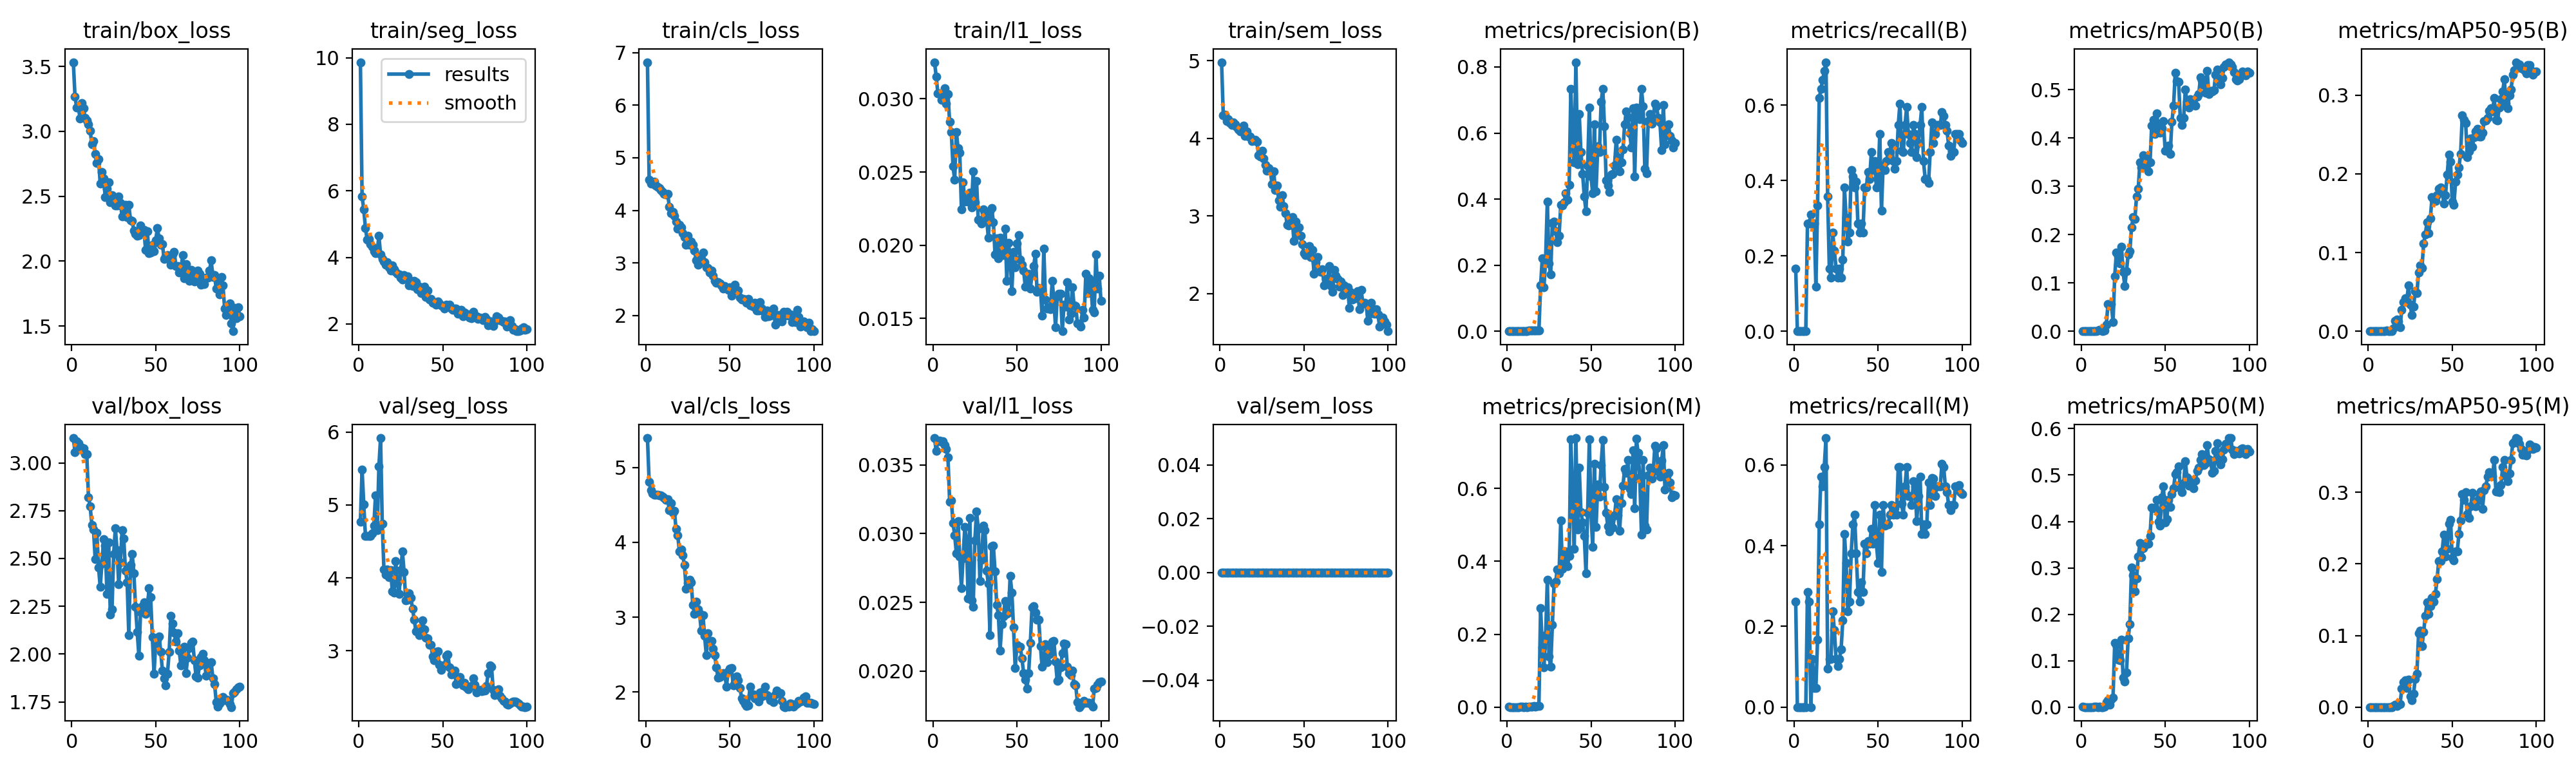

The data file committed next to this chart (first rows):
epoch, time, train/box_loss, train/seg_loss, train/cls_loss, train/l1_loss, train/sem_loss, metrics/precision(B), metrics/recall(B), metrics/mAP50(B), metrics/mAP50-95(B), metrics/precision(M), metrics/recall(M), metrics/mAP50(M), metrics/mAP50-95(M), val/box_loss, val/seg_loss, val/cls_loss, val/l1_loss, val/sem_loss, lr/pg0, lr/pg1, lr/pg2
1, 15.29, 3.533, 9.864, 6.816, 0.0325, 4.981, 0.00058, 0.1667, 0.0001, 3e-05, 0.00092, 0.2619, 0.00029, 4e-05, 3.129, 4.768, 5.394, 0.03695, 0, 0.00018, 0.00018, 0.08218
2, 25.61, 3.268, 5.832, 4.578, 0.03153, 4.298, 0, 0, 0, 0, 0, 0, 0, 0, 3.057, 5.488, 4.81, 0.03602, 0, 0.0003762, 0.0003762, 0.06238
3, 36.09, 3.183, 5.44, 4.51, 0.03036, 4.307, 0, 0, 0, 0, 0, 0, 0, 0, 3.112, 5.011, 4.699, 0.03671, 0, 0.0005685, 0.0005685, 0.04257
4, 46.48, 3.186, 4.886, 4.513, 0.03036, 4.225, 0, 0, 0, 0, 0, 0, 0, 0, 3.102, 4.576, 4.656, 0.03677, 0, 0.0007568, 0.0007568, 0.02276
5, 56.83, 3.099, 4.537, 4.542, 0.02993, 4.244, 0, 0, 0, 0, 0, 0, 0, 0, 3.087, 4.572, 4.639, 0.03669, 0, 0.0009412, 0.0009412, 0.002941
6, 67.39, 3.216, 4.555, 4.471, 0.0302, 4.199, 0, 0, 0, 0, 0, 0, 0, 0, 3.08, 4.573, 4.633, 0.03673, 0, 0.0009505, 0.0009505, 0.0009505
7, 78.04, 3.179, 4.387, 4.446, 0.03074, 4.173, 0, 0, 0, 0, 0, 0, 0, 0, 3.077, 4.575, 4.636, 0.03645, 0, 0.0009406, 0.0009406, 0.0009406
8, 88.76, 3.105, 4.319, 4.419, 0.02967, 4.207, 0.00111, 0.2857, 0.00057, 0.0001, 0.00111, 0.2857, 0.00052, 0.0001, 3.045, 4.611, 4.625, 0.03614, 0, 0.0009307, 0.0009307, 0.0009307
9, 99.62, 3.082, 4.175, 4.391, 0.03033, 4.184, 0.00105, 0.2857, 0.0008, 0.00017, 0.00096, 0.2619, 0.00064, 0.00012, 3.045, 4.714, 4.632, 0.03553, 0, 0.0009208, 0.0009208, 0.0009208
10, 110.5, 3.055, 4.122, 4.345, 0.02842, 4.149, 0.00116, 0.3095, 0.00194, 0.00055, 0, 0, 0, 0, 2.82, 5.136, 4.611, 0.03231, 0, 0.0009109, 0.0009109, 0.0009109
11, 121.3, 3.006, 4.162, 4.307, 0.02771, 4.111, 0.00116, 0.2857, 0.00235, 0.00071, 0.00048, 0.1191, 0.00053, 7e-05, 2.774, 4.655, 4.597, 0.03242, 0, 0.000901, 0.000901, 0.000901
12, 132.1, 2.902, 4.647, 4.306, 0.02538, 4.091, 0.00126, 0.2857, 0.00125, 0.00046, 0.00021, 0.04762, 0.00015, 2e-05, 2.677, 5.53, 4.566, 0.03077, 0, 0.0008911, 0.0008911, 0.0008911
13, 142.8, 2.925, 4.088, 4.318, 0.02447, 4.118, 0.00224, 0.1191, 0.00026, 7e-05, 0.0009, 0.04762, 5e-05, 1e-05, 2.653, 5.919, 4.577, 0.02988, 0, 0.0008812, 0.0008812, 0.0008812
14, 153.6, 2.829, 3.959, 4.074, 0.02775, 4.162, 0.00189, 0.3333, 0.00135, 0.00053, 0.00095, 0.1667, 0.00039, 6e-05, 2.498, 4.748, 4.433, 0.02855, 0, 0.0008713, 0.0008713, 0.0008713
15, 164.4, 2.755, 3.869, 3.943, 0.02662, 4.031, 0.00259, 0.619, 0.01359, 0.0031, 0.00189, 0.4524, 0.01031, 0.00127, 2.634, 4.116, 4.522, 0.03093, 0, 0.0008614, 0.0008614, 0.0008614
16, 175.2, 2.789, 3.782, 3.971, 0.02632, 4.09, 0.00248, 0.6429, 0.05653, 0.01301, 0.0022, 0.5714, 0.01536, 0.00331, 2.453, 4.047, 4.397, 0.02833, 0, 0.0008515, 0.0008515, 0.0008515
17, 186.1, 2.596, 3.864, 3.9, 0.02247, 4.019, 0.0025, 0.6667, 0.05362, 0.01521, 0.00205, 0.5476, 0.0054, 0.00116, 2.35, 4.117, 4.423, 0.02603, 0, 0.0008416, 0.0008416, 0.0008416
18, 196.9, 2.689, 3.694, 3.78, 0.02431, 4.021, 0.00257, 0.6905, 0.05592, 0.01205, 0.00222, 0.5952, 0.01646, 0.00315, 2.473, 4.01, 4.182, 0.02821, 0, 0.0008317, 0.0008317, 0.0008317
19, 207.7, 2.637, 3.602, 3.651, 0.023, 3.966, 0.00269, 0.7143, 0.01901, 0.0053, 0.00251, 0.6667, 0.02029, 0.00442, 2.6, 4.108, 4.097, 0.03047, 0, 0.0008218, 0.0008218, 0.0008218
20, 218.5, 2.493, 3.764, 3.72, 0.02316, 3.985, 0.1381, 0.3571, 0.1139, 0.02752, 0.2722, 0.09524, 0.1381, 0.02607, 2.569, 3.814, 3.88, 0.02953, 0, 0.0008119, 0.0008119, 0.0008119
21, 229.3, 2.558, 3.65, 3.672, 0.02296, 3.98, 0.2198, 0.1667, 0.1628, 0.03701, 0.1631, 0.1191, 0.1346, 0.03517, 2.315, 3.798, 3.905, 0.0253, 0, 0.000802, 0.000802, 0.000802
22, 240.2, 2.607, 3.572, 3.57, 0.02359, 3.958, 0.1335, 0.1429, 0.1551, 0.04224, 0.1086, 0.1191, 0.1021, 0.03708, 2.583, 4.23, 3.826, 0.03112, 0, 0.0007921, 0.0007921, 0.0007921
23, 250.9, 2.452, 3.506, 3.488, 0.0226, 3.786, 0.2189, 0.2619, 0.1405, 0.03918, 0.1973, 0.2381, 0.1009, 0.02674, 2.208, 3.929, 3.698, 0.02513, 0, 0.0007822, 0.0007822, 0.0007822
24, 261.6, 2.507, 3.495, 3.341, 0.02503, 3.765, 0.3923, 0.2143, 0.1745, 0.05828, 0.3487, 0.1905, 0.1449, 0.03853, 2.234, 3.776, 3.384, 0.02468, 0, 0.0007723, 0.0007723, 0.0007723
25, 272.4, 2.46, 3.387, 3.511, 0.02295, 3.838, 0.2056, 0.1667, 0.1224, 0.03376, 0.1386, 0.1191, 0.06279, 0.01525, 2.525, 4.109, 3.458, 0.02951, 0, 0.0007624, 0.0007624, 0.0007624
26, 283.1, 2.428, 3.332, 3.347, 0.0244, 3.745, 0.1716, 0.1429, 0.09303, 0.02044, 0.1111, 0.1013, 0.05518, 0.00942, 2.658, 4.36, 3.497, 0.03161, 0, 0.0007525, 0.0007525, 0.0007525
27, 293.8, 2.428, 3.471, 3.401, 0.02176, 3.661, 0.3273, 0.1667, 0.1237, 0.03103, 0.2254, 0.1191, 0.07423, 0.01849, 2.544, 4.079, 3.464, 0.03036, 0, 0.0007426, 0.0007426, 0.0007426
28, 304.6, 2.496, 3.352, 3.342, 0.02164, 3.584, 0.3316, 0.1429, 0.1592, 0.05088, 0.3382, 0.1429, 0.1488, 0.03968, 2.365, 3.694, 3.163, 0.02654, 0, 0.0007327, 0.0007327, 0.0007327
29, 315.3, 2.447, 3.432, 3.237, 0.0215, 3.618, 0.3025, 0.1905, 0.1659, 0.04815, 0.3447, 0.2143, 0.1788, 0.04662, 2.48, 3.702, 3.046, 0.02809, 0, 0.0007228, 0.0007228, 0.0007228
30, 326.1, 2.345, 3.167, 3.054, 0.02246, 3.585, 0.2696, 0.381, 0.2145, 0.07489, 0.3786, 0.4286, 0.3014, 0.1032, 2.647, 3.787, 3.212, 0.03056, 0, 0.0007129, 0.0007129, 0.0007129
31, 336.9, 2.357, 3.285, 2.971, 0.02219, 3.408, 0.2893, 0.3006, 0.2362, 0.08369, 0.3676, 0.3571, 0.2844, 0.1065, 2.605, 3.726, 3.106, 0.03024, 0, 0.000703, 0.000703, 0.000703
32, 347.7, 2.432, 3.134, 3.128, 0.02183, 3.573, 0.3826, 0.2381, 0.2315, 0.08074, 0.5128, 0.2381, 0.2497, 0.08484, 2.438, 3.58, 3.051, 0.02731, 0, 0.0006931, 0.0006931, 0.0006931
33, 358.5, 2.341, 3.303, 3.074, 0.02051, 3.331, 0.3808, 0.2619, 0.2793, 0.1114, 0.3796, 0.2619, 0.2766, 0.1051, 2.377, 3.429, 2.817, 0.02634, 0, 0.0006832, 0.0006832, 0.0006832
34, 369.2, 2.433, 3.254, 3.198, 0.0223, 3.394, 0.3906, 0.4286, 0.2948, 0.1231, 0.4, 0.381, 0.3248, 0.1275, 2.099, 3.27, 3.029, 0.02263, 0, 0.0006733, 0.0006733, 0.0006733
35, 379.9, 2.317, 3.038, 3.011, 0.02253, 3.204, 0.4183, 0.4111, 0.3496, 0.1386, 0.4278, 0.4524, 0.3534, 0.1461, 2.466, 3.282, 2.749, 0.02909, 0, 0.0006634, 0.0006634, 0.0006634
36, 390.6, 2.311, 3.123, 2.915, 0.02159, 3.119, 0.3974, 0.381, 0.3383, 0.1246, 0.3869, 0.4762, 0.3236, 0.1301, 2.525, 3.211, 2.495, 0.02911, 0, 0.0006535, 0.0006535, 0.0006535
37, 401.4, 2.236, 2.92, 2.907, 0.01936, 3.271, 0.4423, 0.3967, 0.3638, 0.1437, 0.4157, 0.381, 0.3428, 0.1409, 2.424, 3.27, 2.788, 0.02727, 0, 0.0006436, 0.0006436, 0.0006436
38, 412.1, 2.211, 2.972, 2.816, 0.02048, 3.127, 0.7345, 0.2857, 0.3615, 0.1701, 0.7345, 0.2857, 0.349, 0.153, 2.248, 3.42, 2.685, 0.02482, 0, 0.0006337, 0.0006337, 0.0006337
39, 422.9, 2.194, 3.112, 2.86, 0.0191, 3.039, 0.5785, 0.2619, 0.3457, 0.1665, 0.5785, 0.2619, 0.3534, 0.1471, 2.116, 3.292, 2.68, 0.02407, 0, 0.0006238, 0.0006238, 0.0006238
40, 433.6, 2.201, 2.814, 2.76, 0.02053, 2.886, 0.5119, 0.2857, 0.3312, 0.1659, 0.4344, 0.3095, 0.3521, 0.1582, 1.99, 3.181, 2.58, 0.02151, 0, 0.0006139, 0.0006139, 0.0006139
41, 444.3, 2.277, 2.996, 2.656, 0.01974, 2.882, 0.8145, 0.2619, 0.3491, 0.1731, 0.7385, 0.2857, 0.3691, 0.1787, 2.222, 3.174, 2.493, 0.0234, 0, 0.000604, 0.000604, 0.000604
42, 455.1, 2.226, 2.732, 2.628, 0.01931, 2.937, 0.5056, 0.381, 0.4252, 0.181, 0.4867, 0.4048, 0.4303, 0.2042, 2.252, 3.081, 2.327, 0.02395, 0, 0.0005941, 0.0005941, 0.0005941
43, 466, 2.238, 2.747, 2.63, 0.02114, 2.983, 0.657, 0.381, 0.4371, 0.183, 0.657, 0.381, 0.4288, 0.204, 2.269, 3.077, 2.191, 0.02512, 0, 0.0005842, 0.0005842, 0.0005842
44, 476.8, 2.085, 2.643, 2.608, 0.01759, 2.68, 0.5416, 0.4222, 0.4084, 0.181, 0.5352, 0.4114, 0.428, 0.2171, 2.211, 2.923, 2.204, 0.02414, 0, 0.0005743, 0.0005743, 0.0005743
45, 487.7, 2.232, 2.662, 2.575, 0.02017, 2.925, 0.4767, 0.4048, 0.4505, 0.1618, 0.5068, 0.4048, 0.4471, 0.2411, 2.22, 2.873, 2.224, 0.02423, 0, 0.0005644, 0.0005644, 0.0005644
46, 498.4, 2.061, 2.578, 2.518, 0.01922, 2.778, 0.4077, 0.4762, 0.4214, 0.1729, 0.4691, 0.4419, 0.3991, 0.2102, 2.346, 2.979, 2.249, 0.02692, 0, 0.0005545, 0.0005545, 0.0005545
47, 509.1, 2.065, 2.678, 2.564, 0.01687, 2.85, 0.3635, 0.4286, 0.4106, 0.1989, 0.3673, 0.4048, 0.3912, 0.2213, 2.297, 2.993, 2.239, 0.02571, 0, 0.0005446, 0.0005446, 0.0005446
48, 519.9, 2.125, 2.626, 2.521, 0.01957, 2.743, 0.501, 0.4524, 0.4203, 0.2244, 0.5334, 0.5, 0.4526, 0.2557, 2.09, 2.809, 2.076, 0.02316, 0, 0.0005347, 0.0005347, 0.0005347
49, 530.7, 2.077, 2.567, 2.488, 0.01848, 2.638, 0.6776, 0.381, 0.4349, 0.2151, 0.7346, 0.4048, 0.4761, 0.2616, 1.897, 2.733, 2.282, 0.02022, 0, 0.0005248, 0.0005248, 0.0005248
50, 541.4, 2.162, 2.517, 2.533, 0.02014, 2.521, 0.4677, 0.4048, 0.374, 0.1646, 0.5309, 0.3571, 0.3983, 0.2082, 2.056, 2.799, 2.316, 0.0219, 0, 0.0005149, 0.0005149, 0.0005149
51, 552.2, 2.254, 2.465, 2.377, 0.02069, 2.497, 0.4175, 0.5238, 0.3758, 0.1607, 0.4402, 0.4762, 0.4055, 0.2052, 2.077, 2.802, 2.317, 0.02169, 0, 0.000505, 0.000505, 0.000505
52, 562.9, 2.177, 2.575, 2.461, 0.01903, 2.508, 0.6269, 0.3204, 0.3844, 0.1897, 0.6672, 0.3342, 0.4467, 0.2175, 2.094, 2.927, 2.089, 0.02177, 0, 0.0004951, 0.0004951, 0.0004951
53, 573.6, 2.126, 2.513, 2.588, 0.01868, 2.61, 0.4244, 0.4391, 0.3661, 0.1989, 0.4941, 0.5, 0.4318, 0.2175, 2.013, 2.949, 2.125, 0.02091, 0, 0.0004852, 0.0004852, 0.0004852
54, 584.4, 2.132, 2.576, 2.494, 0.01827, 2.474, 0.5597, 0.4286, 0.4328, 0.2083, 0.6111, 0.449, 0.4593, 0.2419, 1.914, 2.772, 2.213, 0.01986, 0, 0.0004753, 0.0004753, 0.0004753
55, 595.2, 2.015, 2.461, 2.478, 0.01717, 2.56, 0.5423, 0.4524, 0.4661, 0.2255, 0.5785, 0.4524, 0.4713, 0.2606, 1.875, 2.678, 2.157, 0.01938, 0, 0.0004654, 0.0004654, 0.0004654
56, 605.9, 2.038, 2.418, 2.342, 0.01736, 2.256, 0.6943, 0.4762, 0.5343, 0.2746, 0.6649, 0.4524, 0.5022, 0.2974, 1.837, 2.713, 2.057, 0.01874, 0, 0.0004555, 0.0004555, 0.0004555
57, 616.5, 2.047, 2.456, 2.301, 0.01804, 2.402, 0.7339, 0.4762, 0.5171, 0.2688, 0.7339, 0.4762, 0.5061, 0.2893, 1.898, 2.731, 1.918, 0.01987, 0, 0.0004456, 0.0004456, 0.0004456
58, 627.2, 2.012, 2.453, 2.313, 0.01706, 2.469, 0.6214, 0.5, 0.5166, 0.2645, 0.6046, 0.5, 0.5186, 0.3003, 2.012, 2.539, 1.885, 0.02205, 0, 0.0004357, 0.0004357, 0.0004357
59, 638, 1.97, 2.307, 2.303, 0.01798, 2.286, 0.4576, 0.4524, 0.4413, 0.2209, 0.5327, 0.4762, 0.4715, 0.2694, 2.199, 2.576, 1.843, 0.02464, 0, 0.0004258, 0.0004258, 0.0004258
60, 648.7, 2.052, 2.298, 2.242, 0.01858, 2.279, 0.441, 0.4321, 0.4272, 0.2284, 0.4963, 0.4928, 0.4636, 0.2643, 2.159, 2.64, 1.817, 0.02473, 0, 0.0004159, 0.0004159, 0.0004159
... 40 more rows
